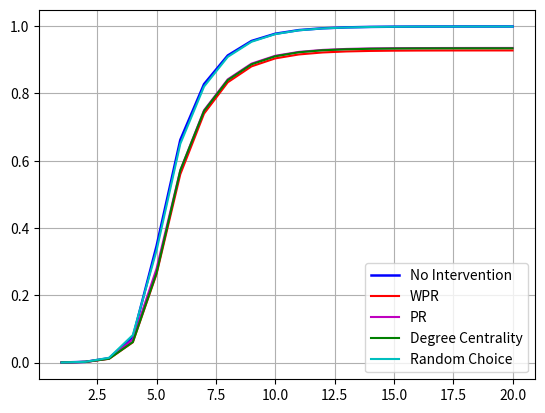

Generate this figure with matplotlib:
import matplotlib.pyplot as plt

ratios = [0.00038107997469390793, 0.0021956756354434147, 0.01298797960626698, 0.07523947750362844, 0.3465572550333073,
          0.661854043392505, 0.827655092851029, 0.9128718693014775, 0.9558996687879127, 0.9774291987644673,
          0.9882758364035578, 0.9936392393286443, 0.9963440139927803, 0.9977224517137434, 0.9983900859662833,
          0.9987071564139779, 0.9988962078076737, 0.9989810576457892, 0.9990093409251609, 0.9990242268616725]
wpr_ratios = [0.0003788470842171858, 0.002085519705258457, 0.01127237542331882, 0.0604674184064605, 0.26355104015481373,
              0.5598035056380485, 0.7400193517174649, 0.8331040899110566, 0.8804302035651818, 0.9041740165978193,
              0.9159257191768078, 0.9218086412861449, 0.9248550481932195, 0.9263414089538908, 0.9271005917159764,
              0.9274667857541588, 0.9276394626176919, 0.9277280339399352, 0.927770458858993, 0.9277860890923301]
pr_ratios = [0.0004093632540657214, 0.002311041643407391, 0.012817535633210524, 0.06896058948308585, 0.2793375758252391,
             0.5717189535186632, 0.7500390755833426, 0.841915075732202, 0.8885869524766477, 0.9119489412377656,
             0.9235026608611514, 0.9293647426593725, 0.9322756875441927, 0.9337374865096201, 0.9344475456812177,
             0.9348211826876558, 0.9350169327527819, 0.9351084812623274, 0.9351605820401176, 0.9351829109448848]
degree_centrality_ratios = [0.000401175988984407, 0.002185999776710952, 0.011544043764653344, 0.06108220758438465,
                            0.2665736295634699, 0.5712582337836329, 0.7479639760336422, 0.8396263629935619,
                            0.8865602322206095, 0.9104357857913736, 0.9223787726545346, 0.9282974210114994,
                            0.931193479959808, 0.9327140783744557, 0.9334553980127275, 0.9338193591604331,
                            0.9340039447731755, 0.9340739086747795, 0.9341126121097093, 0.9341349410144766]
random_ratios = [0.00041531762867031373, 0.0024710654609058093, 0.014386513341520598, 0.08194708049570168,
                 0.3334546537159019, 0.650228871273864, 0.8204101075508913, 0.9087276245766812, 0.9536347735476908,
                 0.9762986118864203, 0.9877146365970749, 0.9933057943507871, 0.996105094711771, 0.9975267016486175,
                 0.9982419708979942, 0.9986237951695136, 0.9987860518774887, 0.9988664359346507, 0.998904395072755,
                 0.9989177924156154]

x = range(1, len(ratios) + 1)

_, ax = plt.subplots()

ax.plot(x, ratios, label='No Intervention', color='b', linewidth=1.8)

ax.plot(x, wpr_ratios, label='WPR', color='r')

ax.plot(x, pr_ratios, label='PR', color='m')
ax.plot(x, degree_centrality_ratios, label='Degree Centrality', color='g')

ax.plot(x, random_ratios, label='Random Choice', color='c')

ax.legend()

plt.grid(True)
plt.savefig('./plot_arlanda_alpha_3.png', dpi=300)
plt.show()
